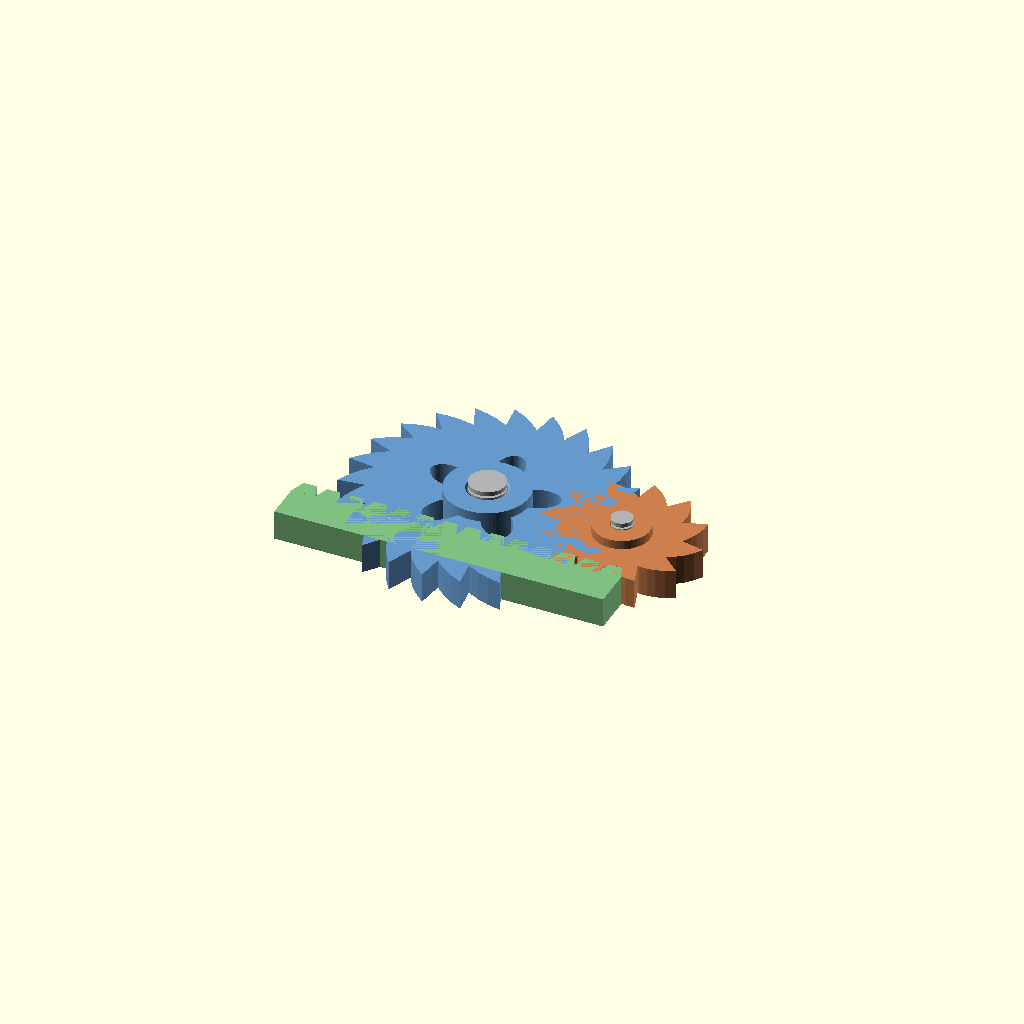
Cell 1 — every parameter at its default value.
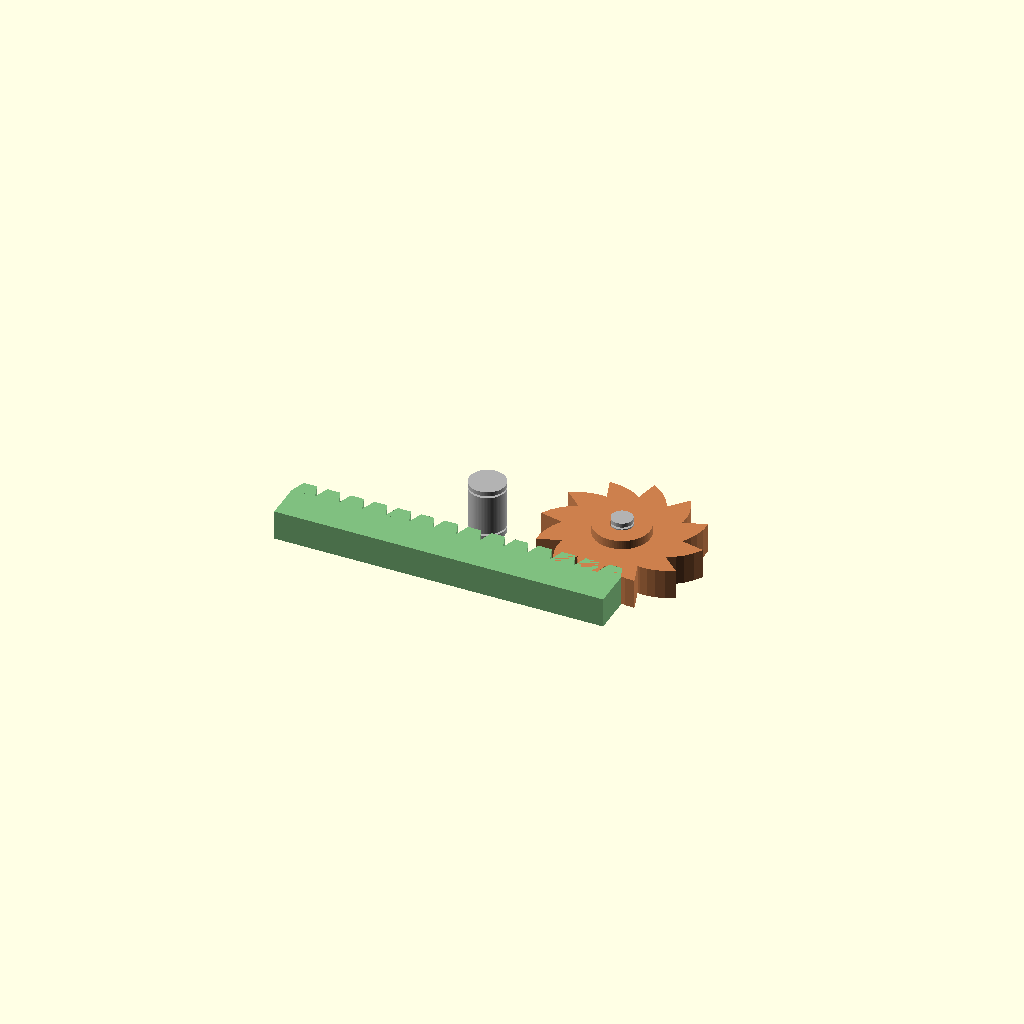
Cell 2: the same model with show_spur = false.
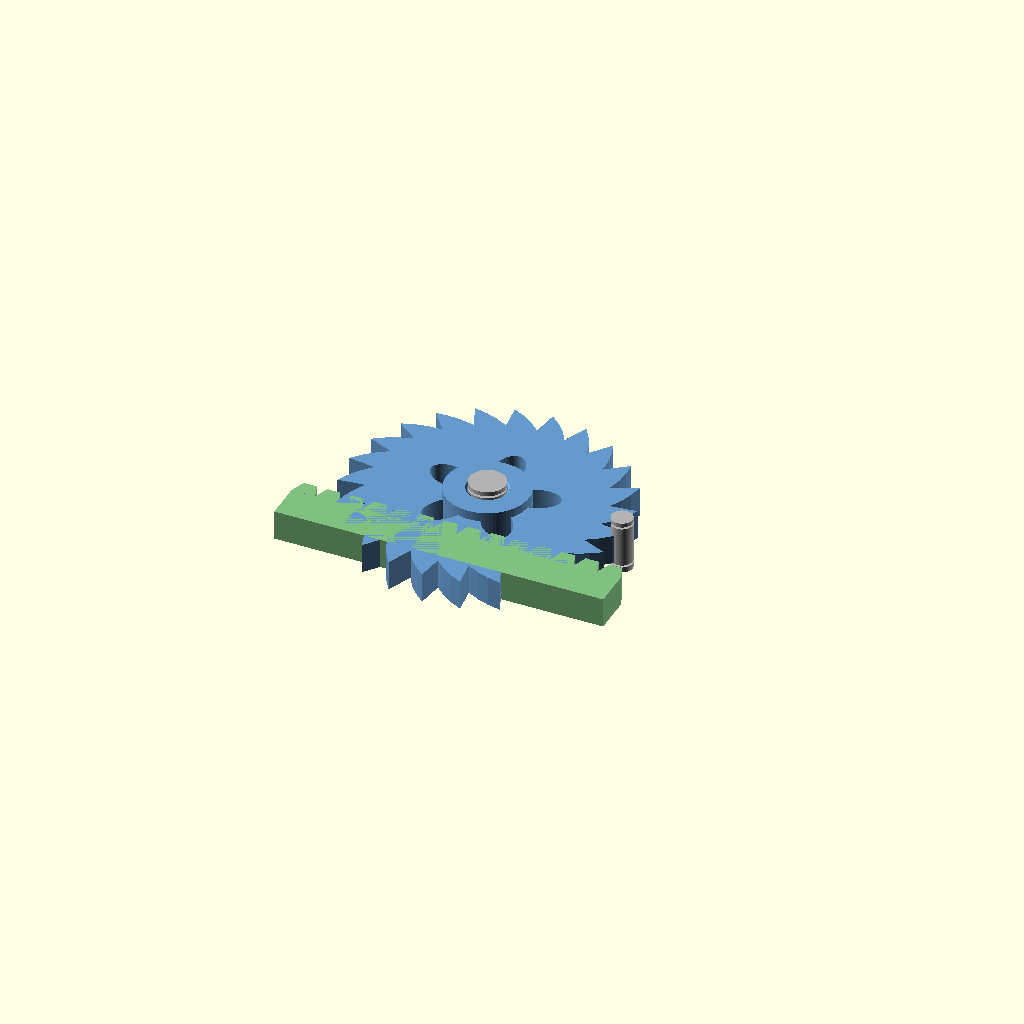
Cell 3 — show_pinion set to false, the other parameters unchanged.
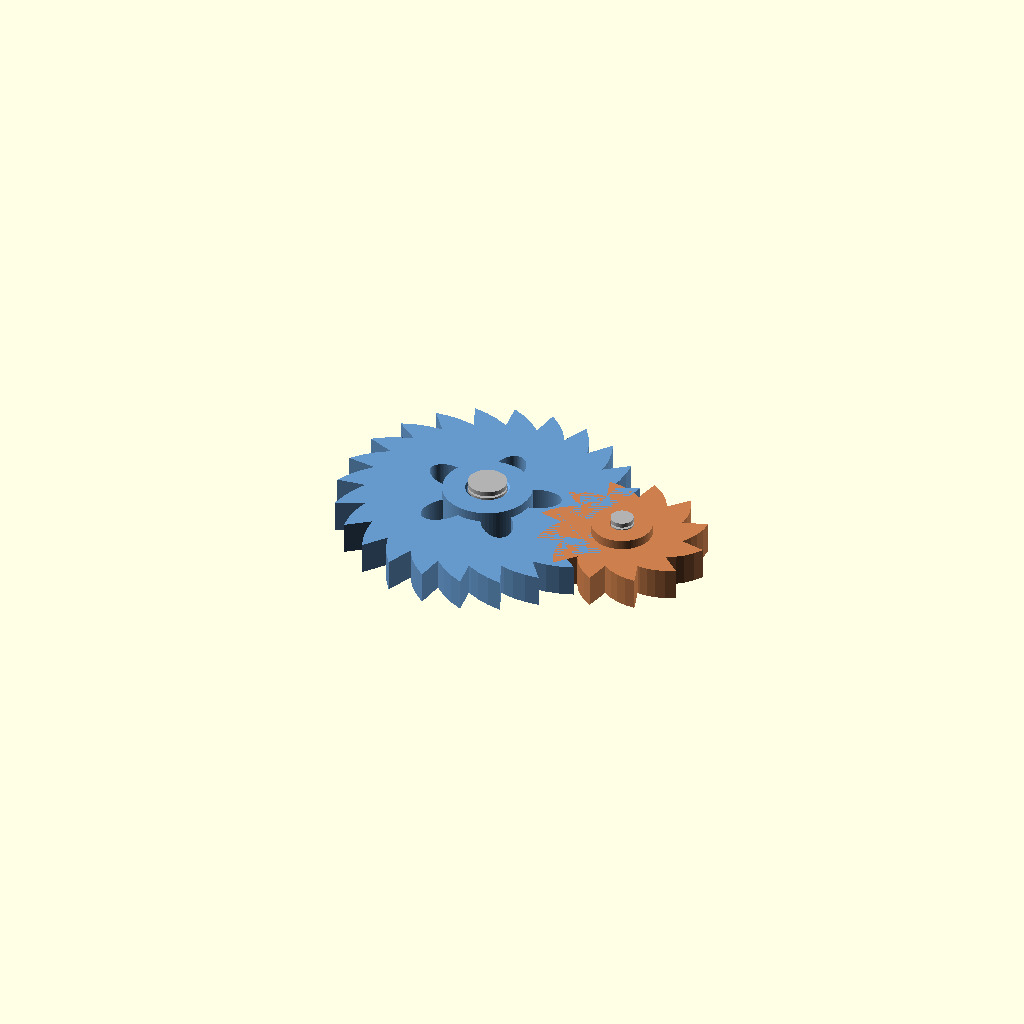
Cell 4 — show_rack set to false, the other parameters unchanged.
One fixed orthographic camera (rotation 55°, 0°, 25°; colour scheme Cornfield) for every cell.
Source of the model, project_03_mechanical_gear_system.scad:
// ============================================================
//  PROJECT 03 — Mechanical Gear System
//  Portfolio Project for: Computational CAD Engineer (OpenSCAD)
//  Author: George Onwuemezie
// ============================================================
//
//  SKILLS DEMONSTRATED:
//  ✔ List Comprehensions    — involute tooth points generated via comprehension
//  ✔ Flow Control           — for loops, if/else, conditional rendering
//  ✔ Boolean Operations     — difference(), union(), intersection()
//  ✔ 2D Objects             — polygon(), circle() for gear profiles
//  ✔ 3D Objects             — linear_extrude, cylinder, sphere
//  ✔ Transformations        — translate(), rotate(), mirror()
//  ✔ Special Variables      — $fn, $fa for resolution
//  ✔ Operators              — full trigonometry-driven tooth geometry
//  ✔ Syntax                 — modular, reusable, well-documented code
//  ✔ Type Test Functions    — is_num(), is_list() for parameter validation
//  ✔ Lists                  — tooth point arrays, pitch arrays
//
// ============================================================
//  CONCEPT:
//  A complete mechanical gear system built entirely from math.
//  Involute gear teeth are generated using trigonometry and
//  list comprehensions — no manual point drawing required.
//  Includes: spur gear, pinion gear, rack gear, and axle assembly.
//  Change the module (tooth size) and all gears update together.
// ============================================================
//  HOW TO USE:
//  F5 = preview, F6 = render, F7 = export STL
//  Toggle show_* variables to isolate individual components.
// ============================================================

// --- SPECIAL VARIABLES ---
$fn = 80;
$fa = 0.5;

// ============================================================
//  PARAMETERS
// ============================================================

// --- Gear module (m) — the fundamental sizing unit
// Larger module = larger, coarser teeth
gear_module       = 2.0;    // mm — standard metric gear module

// --- Spur Gear (large) ---
spur_teeth        = 24;     // number of teeth
spur_thickness    = 8;      // mm — gear face width
spur_bore_r       = 5;      // mm — center axle hole radius
spur_spoke_count  = 5;      // number of spokes in gear body

// --- Pinion Gear (small — meshes with spur) ---
pinion_teeth      = 12;     // number of teeth (ratio 2:1 with spur)
pinion_thickness  = 8;      // mm
pinion_bore_r     = 3;      // mm

// --- Rack Gear (linear) ---
rack_tooth_count  = 14;     // number of teeth along rack
rack_height       = 10;     // mm — height of rack body
rack_thickness    = 8;      // mm — depth of rack

// --- Display options ---
show_spur         = true;
show_pinion       = true;
show_rack         = true;
show_axles        = true;
explode           = false;   // set true to spread components apart

// ============================================================
//  COMPUTED GEAR GEOMETRY CONSTANTS
//  All derived from gear_module — change one value, all update
// ============================================================

// Pitch radius: the theoretical rolling circle radius
// pr = (teeth * module) / 2
spur_pr           = (spur_teeth   * gear_module) / 2;
pinion_pr         = (pinion_teeth * gear_module) / 2;

// Addendum: how far teeth extend above pitch circle
addendum          = gear_module;

// Dedendum: how far teeth extend below pitch circle
dedendum          = gear_module * 1.25;

// Outside radius (tip of teeth)
spur_or           = spur_pr   + addendum;
pinion_or         = pinion_pr + addendum;

// Root radius (bottom of tooth gaps)
spur_rr           = spur_pr   - dedendum;
pinion_rr         = pinion_pr - dedendum;

// Base circle radius (involute starts here)
pressure_angle    = 20;     // degrees — standard pressure angle
spur_br           = spur_pr   * cos(pressure_angle);
pinion_br         = pinion_pr * cos(pressure_angle);

// Center distance between spur and pinion (they mesh here)
center_dist       = spur_pr + pinion_pr;

// ============================================================
//  MODULE: involute_point
//  Calculates a single point on an involute curve.
//
//  The involute of a circle is the curve traced by the end
//  of a taut string unwinding from the circle.
//  This is the mathematically correct tooth profile used in
//  all real mechanical gears.
//
//  demonstrates: operators, trigonometry, function-like module
// ============================================================
function involute_x(base_r, angle) =
    base_r * (cos(angle) + angle * PI / 180 * sin(angle));

function involute_y(base_r, angle) =
    base_r * (sin(angle) - angle * PI / 180 * cos(angle));

// ============================================================
//  MODULE: involute_tooth_profile
//  Generates one gear tooth as a 2D polygon using a
//  list comprehension to compute involute curve points.
//
//  demonstrates: list comprehensions — KEY JD SKILL
//  demonstrates: polygon() with mathematically generated points
//  demonstrates: concat(), for in comprehension
// ============================================================
module involute_tooth_profile(base_r, root_r, pitch_r, outer_r, tooth_angle) {

    // Number of points along the involute curve
    inv_steps = 10;

    // Max involute angle (to outer radius)
    // Solve: outer_r = base_r * sqrt(1 + t²) → t = sqrt((outer_r/base_r)²-1)
    inv_max_angle = acos(base_r / outer_r) * 2.5;

    // ── LIST COMPREHENSION ──────────────────────────────────
    // Generate the RIGHT flank of the tooth (involute curve points)
    // demonstrates: list comprehension — [for (i=[...]) expression]
    right_flank = [
        for (i = [0 : inv_steps])
        let(
            t     = i * inv_max_angle / inv_steps,
            // rotate each point so tooth is centred on Y axis
            rot   = tooth_angle / 2,
            xi    = involute_x(base_r, t),
            yi    = involute_y(base_r, t),
            // rotate point by -rot to centre the tooth
            xr    = xi * cos(-rot) - yi * sin(-rot),
            yr    = xi * sin(-rot) + yi * cos(-rot)
        )
        [xr, yr]
    ];

    // Generate LEFT flank by mirroring right flank
    // demonstrates: list comprehension with mirror transform
    left_flank = [
        for (i = [inv_steps : -1 : 0])
        let(
            t     = i * inv_max_angle / inv_steps,
            rot   = tooth_angle / 2,
            xi    = involute_x(base_r, t),
            yi    = involute_y(base_r, t),
            // mirror across Y axis (negate x) and rotate
            xr    =  xi * cos(rot) - yi * sin(rot),
            yr    = -xi * sin(rot) - yi * cos(rot)
        )
        [-xr, yr]
    ];

    // Root points (bottom corners of tooth gap)
    root_left  = [root_r * sin(-tooth_angle * 0.6),
                  root_r * cos(-tooth_angle * 0.6)];
    root_right = [root_r * sin( tooth_angle * 0.6),
                  root_r * cos( tooth_angle * 0.6)];

    // Assemble full tooth polygon
    // demonstrates: concat() to join lists
    tooth_points = concat([root_right], right_flank, left_flank, [root_left]);

    // demonstrates: polygon() with computed point list
    polygon(points = tooth_points);
}

// ============================================================
//  MODULE: gear_2d
//  Full 2D gear profile — all teeth arranged around the circle.
//
//  demonstrates: for loop, rotate(), union(), difference()
//  demonstrates: list comprehensions used for spoke cutouts
// ============================================================
module gear_2d(teeth, pitch_r, base_r, root_r, outer_r, spoke_count = 0) {

    tooth_angle = 360 / teeth;    // angular spacing of teeth

    difference() {
        union() {
            // Root circle — the solid disc behind the teeth
            circle(r = root_r);

            // Place one tooth at each tooth position around the gear
            // demonstrates: for loop (flow control)
            for (i = [0 : teeth - 1]) {
                // demonstrates: rotate() transformation
                rotate([0, 0, i * tooth_angle])
                involute_tooth_profile(base_r, root_r, pitch_r, outer_r, tooth_angle);
            }
        }

        // Spoke cutouts — demonstrates: list comprehension for geometry
        // generates spoke_count evenly-spaced oval cutouts
        if (spoke_count > 0) {
            spoke_angle = 360 / spoke_count;
            spoke_r     = (root_r * 0.75 + spur_bore_r * 1.5) / 2;
            spoke_w     = root_r * 0.18;
            spoke_h     = (root_r - spur_bore_r * 2) * 0.55;

            for (i = [0 : spoke_count - 1]) {
                rotate([0, 0, i * spoke_angle])
                translate([0, spoke_r, 0])
                // demonstrates: scale() to create oval from circle
                scale([1, spoke_h / spoke_w, 1])
                circle(r = spoke_w);
            }
        }
    }
}

// ============================================================
//  MODULE: spur_gear
//  Full 3D spur gear — 2D profile extruded to thickness.
//
//  demonstrates: linear_extrude(), difference() for bore hole,
//               hub construction, chamfer
// ============================================================
module spur_gear() {
    difference() {
        union() {
            // Extrude 2D gear profile to 3D
            // demonstrates: linear_extrude() — 2D → 3D
            linear_extrude(height = spur_thickness, convexity = 10)
            gear_2d(
                teeth      = spur_teeth,
                pitch_r    = spur_pr,
                base_r     = spur_br,
                root_r     = spur_rr,
                outer_r    = spur_or,
                spoke_count = spur_spoke_count
            );

            // Hub — raised cylinder in centre for strength
            cylinder(r = spur_bore_r * 2.2, h = spur_thickness * 1.3);
        }

        // Bore hole through centre
        // demonstrates: difference() — cylinder subtracted
        translate([0, 0, -0.1])
        cylinder(r = spur_bore_r, h = spur_thickness * 1.5);

        // Chamfer top edge of bore
        translate([0, 0, spur_thickness * 1.25])
        cylinder(r1 = spur_bore_r, r2 = spur_bore_r + 1.5, h = 1.5);

        // Chamfer bottom edge of bore
        translate([0, 0, -0.1])
        cylinder(r1 = spur_bore_r + 1.5, r2 = spur_bore_r, h = 1.5);
    }
}

// ============================================================
//  MODULE: pinion_gear
//  Smaller gear that meshes with the spur gear.
//  demonstrates: module reuse, parameter variation
// ============================================================
module pinion_gear() {
    difference() {
        union() {
            linear_extrude(height = pinion_thickness, convexity = 10)
            gear_2d(
                teeth      = pinion_teeth,
                pitch_r    = pinion_pr,
                base_r     = pinion_br,
                root_r     = pinion_rr,
                outer_r    = pinion_or,
                spoke_count = 0     // solid body — no spokes on small gear
            );

            // Hub
            cylinder(r = pinion_bore_r * 2.5, h = pinion_thickness * 1.3);
        }

        // Bore hole
        translate([0, 0, -0.1])
        cylinder(r = pinion_bore_r, h = pinion_thickness * 1.5);
    }
}

// ============================================================
//  MODULE: rack_tooth
//  A single linear rack tooth (triangular profile).
//  demonstrates: polygon() 2D, linear_extrude()
// ============================================================
module rack_tooth(m) {
    tooth_w = PI * m;       // tooth pitch = pi * module
    tooth_h = m * 2;        // full tooth height

    // 2D tooth profile — symmetric trapezoid
    // demonstrates: polygon() with explicit point list
    linear_extrude(height = rack_thickness)
    polygon(points = [
        [-tooth_w * 0.5,  0],
        [-tooth_w * 0.28, tooth_h],
        [ tooth_w * 0.28, tooth_h],
        [ tooth_w * 0.5,  0]
    ]);
}

// ============================================================
//  MODULE: rack_gear
//  Linear rack gear — a flat bar with teeth.
//  Demonstrates: for loop placing teeth, union(), difference()
// ============================================================
module rack_gear() {
    tooth_pitch = PI * gear_module;   // distance between teeth centres
    rack_length = rack_tooth_count * tooth_pitch;

    union() {
        // Base bar
        // demonstrates: cube() 3D primitive
        cube([rack_length, rack_height, rack_thickness]);

        // Place teeth along the rack
        // demonstrates: for loop + translate() positioning
        for (i = [0 : rack_tooth_count - 1]) {
            x = i * tooth_pitch + tooth_pitch * 0.5;
            translate([x, rack_height, 0])
            rack_tooth(gear_module);
        }
    }
}

// ============================================================
//  MODULE: axle
//  Simple cylindrical axle with retaining clip groove.
//  demonstrates: difference(), cylinder(), translate()
// ============================================================
module axle(bore_r, length) {
    axle_r = bore_r - 0.2;    // slight clearance

    difference() {
        cylinder(r = axle_r, h = length);

        // Retaining groove near each end
        // demonstrates: for loop + difference()
        for (z = [length * 0.1, length * 0.88]) {
            translate([0, 0, z])
            // Groove = difference of a wider short cylinder
            difference() {
                cylinder(r = axle_r + 0.1, h = length * 0.04);
                cylinder(r = axle_r - 0.8, h = length * 0.04);
            }
        }
    }
}

// ============================================================
//  TYPE TEST VALIDATION
//  demonstrates: type test functions — is_num(), is_list()
//  Used to validate parameters before rendering
// ============================================================
module validate_params() {
    // demonstrates: is_num() type test function
    if (!is_num(gear_module)) {
        echo("ERROR: gear_module must be a number");
    }
    if (!is_num(spur_teeth)) {
        echo("ERROR: spur_teeth must be a number");
    }
    // demonstrates: is_list() — checking if a value is a list
    test_list = [spur_teeth, pinion_teeth, rack_tooth_count];
    if (is_list(test_list)) {
        echo(str("Gear tooth counts: ", test_list));
    }
    // demonstrates: is_num() check on computed value
    if (is_num(center_dist)) {
        echo(str("Gear centre distance: ", center_dist, "mm"));
    }
}

// Run validation — check console output in OpenSCAD
validate_params();

// ============================================================
//  ASSEMBLY
//  Positions all components correctly for meshing display.
//  demonstrates: translate(), rotate(), conditional (if)
// ============================================================
module gear_assembly() {

    explode_x = explode ? 20  : 0;
    explode_y = explode ? -15 : 0;

    // --- Spur Gear ---
    if (show_spur) {
        color([0.4, 0.6, 0.8])
        translate([-explode_x, 0, 0])
        spur_gear();
    }

    // --- Pinion Gear ---
    // Position so pitch circles touch (centre_dist apart)
    // Rotate by half tooth to mesh correctly with spur
    if (show_pinion) {
        color([0.8, 0.5, 0.3])
        translate([center_dist + explode_x, 0, 0])
        // Phase offset so teeth interlock
        rotate([0, 0, 180 / pinion_teeth])
        pinion_gear();
    }

    // --- Rack Gear ---
    // Positioned below the spur gear, tangent to its pitch circle
    if (show_rack) {
        tooth_pitch = PI * gear_module;
        rack_length = rack_tooth_count * tooth_pitch;

        color([0.5, 0.75, 0.5])
        translate([
            -rack_length / 2 + explode_x,
            -(spur_pr + gear_module * 2) + explode_y,
            0
        ])
        rack_gear();
    }

    // --- Axles ---
    if (show_axles) {
        axle_len = spur_thickness * 1.8;

        // Spur axle
        color([0.7, 0.7, 0.7])
        translate([-explode_x, 0, -axle_len * 0.15])
        axle(spur_bore_r, axle_len);

        // Pinion axle
        color([0.7, 0.7, 0.7])
        translate([center_dist + explode_x, 0, -axle_len * 0.15])
        axle(pinion_bore_r, axle_len);
    }
}

// --- RENDER ---
gear_assembly();

// ============================================================
//  QUICK DEMOS — uncomment to isolate a technique:
//
//  Single tooth profile (2D):
//  involute_tooth_profile(spur_br, spur_rr, spur_pr, spur_or, 360/spur_teeth);
//
//  2D gear only:
//  gear_2d(spur_teeth, spur_pr, spur_br, spur_rr, spur_or, 5);
//
//  Rack only:
//  rack_gear();
//
//  Pinion only:
//  pinion_gear();
// ============================================================

// ============================================================
//  END OF PROJECT 03
//  Key techniques: list comprehensions, involute math,
//  flow control (for/if), type test functions, boolean ops
// ============================================================
Customizer parameters (derived from the source; name, type, default, range or options):
gear_module: number, default 2
spur_teeth: number, default 24
spur_thickness: number, default 8
spur_bore_r: number, default 5
spur_spoke_count: number, default 5
pinion_teeth: number, default 12
pinion_thickness: number, default 8
pinion_bore_r: number, default 3
rack_tooth_count: number, default 14
rack_height: number, default 10
rack_thickness: number, default 8
show_spur: bool, default true
show_pinion: bool, default true
show_rack: bool, default true
show_axles: bool, default true
explode: bool, default false
pressure_angle: number, default 20
